Image classification data set "brain_dataset" (jishwar710/stroke-detection-project on GitHub). Class labels (2): normal, stroke.

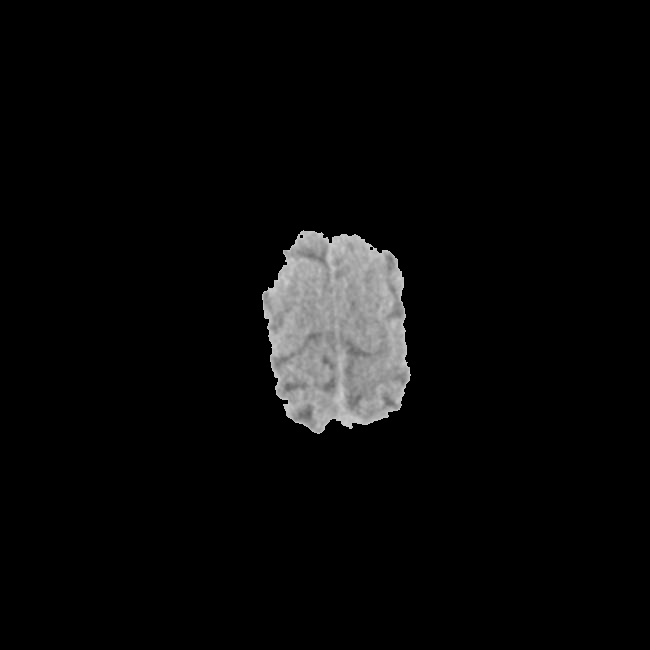
Label: normal

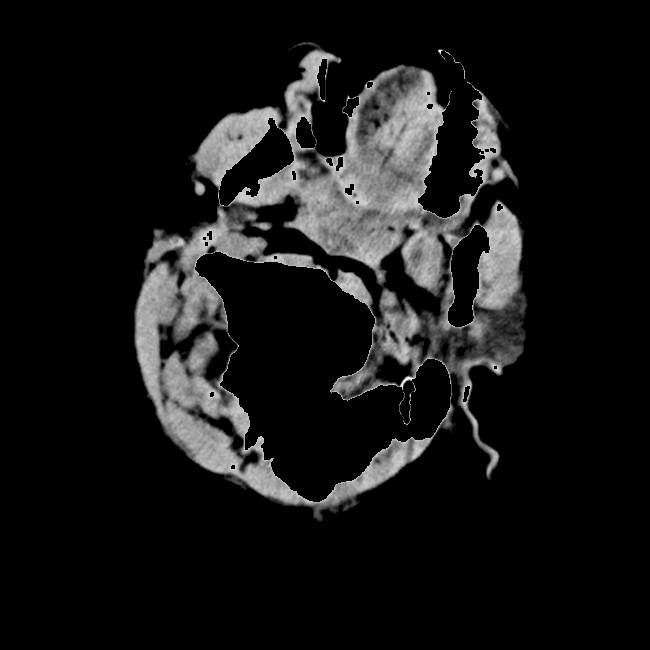
Label: normal

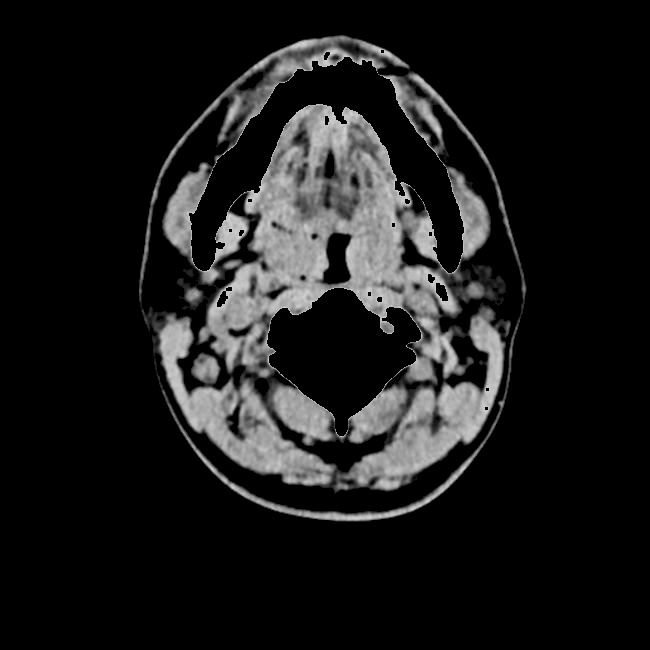
Label: normal

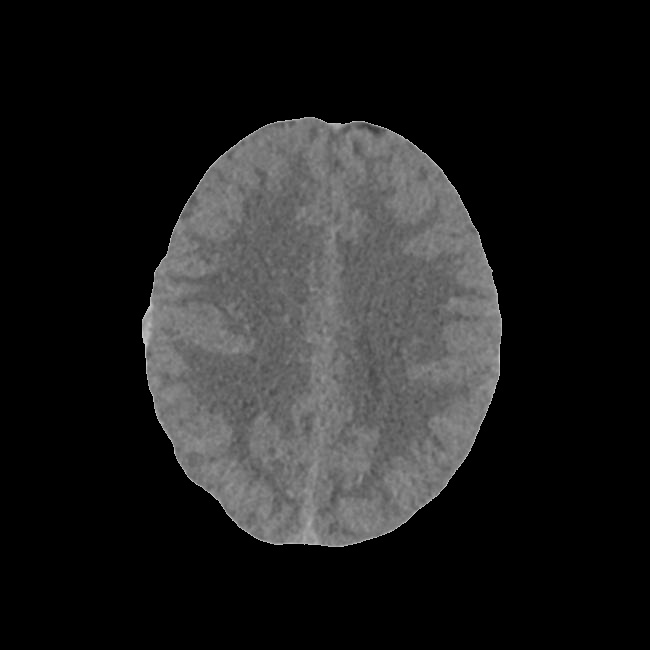
Label: stroke

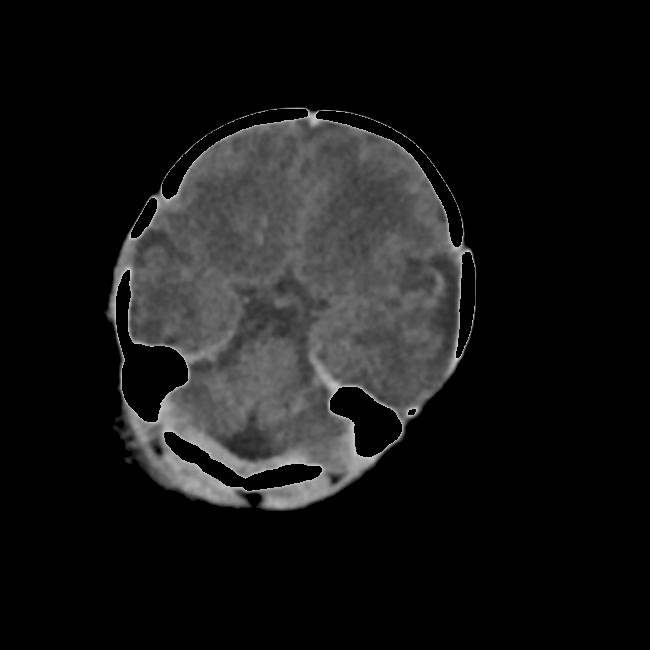
Label: stroke

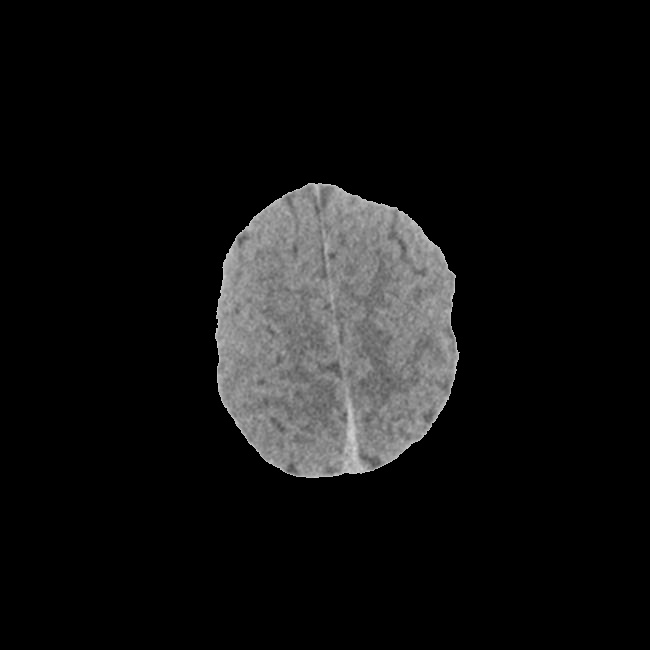
Label: stroke
